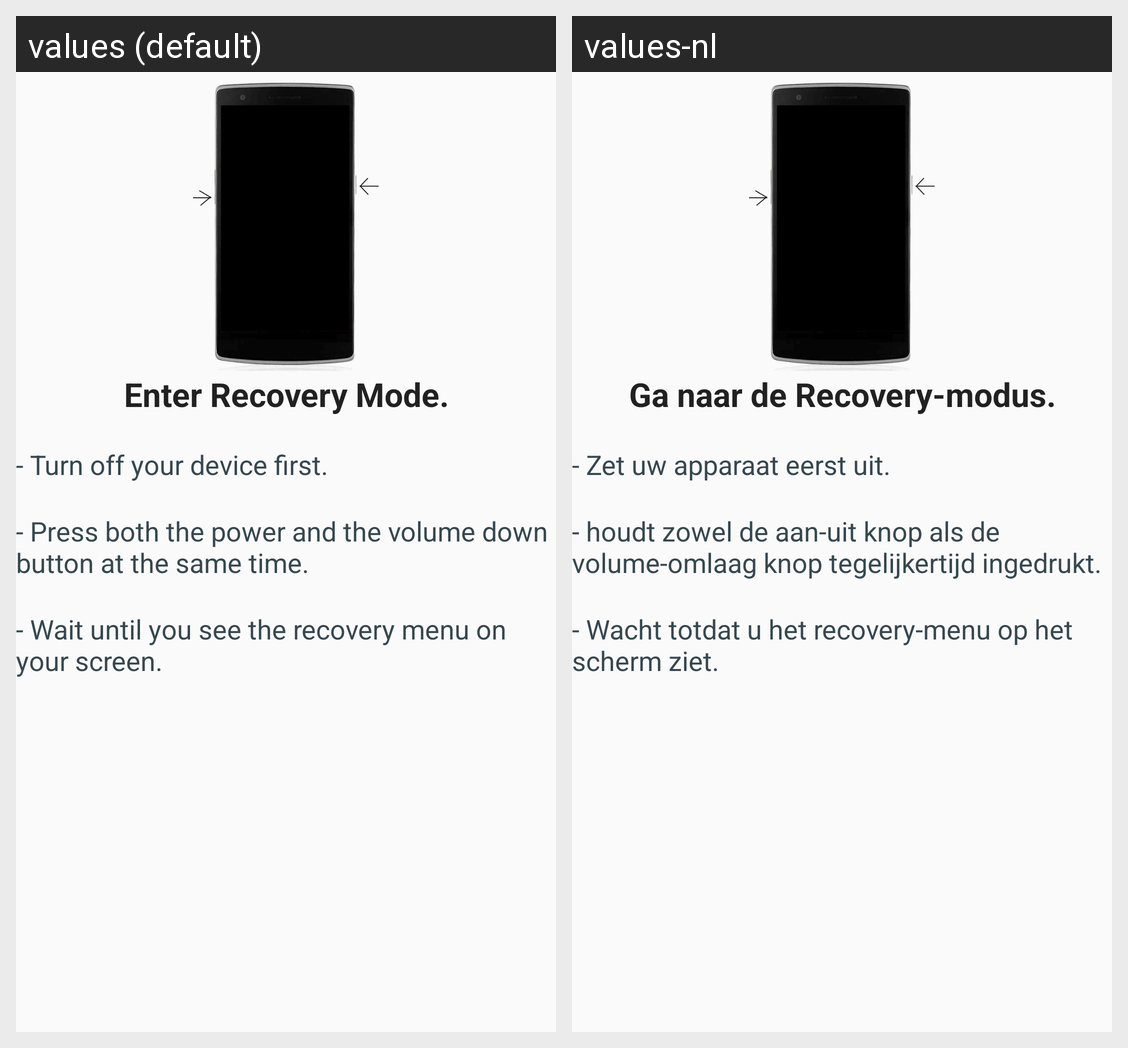

Strings drawn on this Android screen and how each of the app's shown locales translates them:
Android screen res/layout/fragment_update_installation_instructions_2.xml rendered under 2 locales, left to right: values (default), values-nl. Device: Nexus 5 (rendered at 1080×1920; each locale shown at half size, 540×960, under a caption strip naming it); theme ApplicationTheme.
Strings drawn on this screen, with the default value and each locale's value (text and hints the layout hard-codes, and strings that could not be matched under every locale, appear in the picture but are not listed):

install_guide_step2_recovery_mode
  values: Enter Recovery Mode.
  values-nl: Ga naar de Recovery-modus.

install_guide_step2_turn_off_phone
  values: - Turn off your device first.
  values-nl: - Zet uw apparaat eerst uit.

install_guide_step2_press_buttons
  values: - Press both the power and the volume down button at the same time.
  values-nl: - houdt zowel de aan-uit knop als de volume-omlaag knop tegelijkertijd ingedrukt.

install_guide_step2_wait
  values: - Wait until you see the recovery menu on your screen.
  values-nl: - Wacht totdat u het recovery-menu op het scherm ziet.
